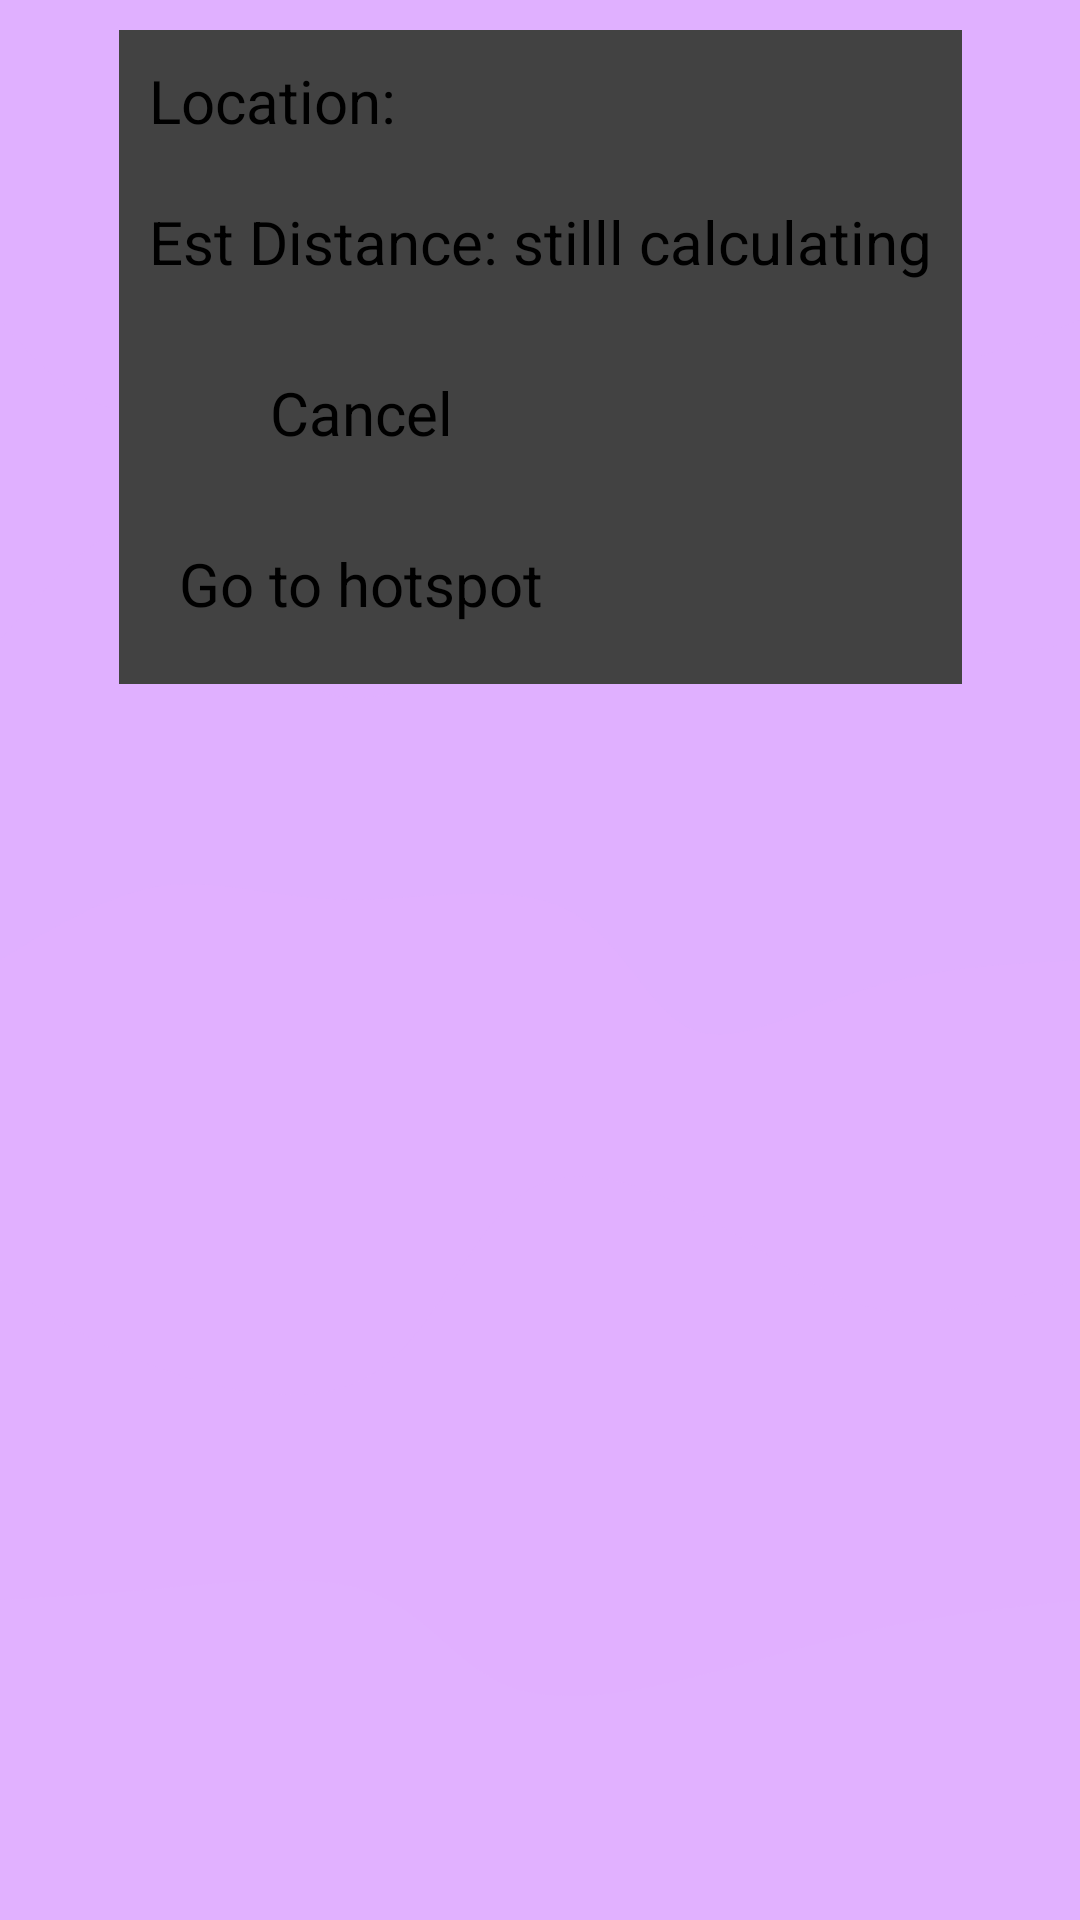

Produce the Android XML layout that renders to this screen, including the resource entries it uses.
<!-- AndroidManifest.xml: application theme Theme.AvianExplorer -->
<!-- res/layout/marker_details.xml -->
<?xml version="1.0" encoding="utf-8"?>
<androidx.constraintlayout.widget.ConstraintLayout
    xmlns:app="http://schemas.android.com/apk/res-auto"
    xmlns:android="http://schemas.android.com/apk/res/android"
    xmlns:tools="http://schemas.android.com/tools"
    android:layout_width="wrap_content"
    android:background="@drawable/patterns"
    android:layout_height="wrap_content">

    <androidx.cardview.widget.CardView
        android:layout_width="wrap_content"
        android:layout_height="wrap_content"
        android:layout_margin="10dp"
        app:layout_constraintEnd_toEndOf="parent"
        app:layout_constraintStart_toStartOf="parent"
        app:layout_constraintTop_toTopOf="parent"
        app:cardUseCompatPadding="true"

        >

        <androidx.appcompat.widget.LinearLayoutCompat
            android:layout_width="wrap_content"
            android:layout_height="wrap_content"
            android:orientation="vertical">

            <TextView
                android:id="@+id/viewLatitude"
                android:layout_width="wrap_content"
                android:layout_height="wrap_content"
                android:gravity="center"
                android:padding="10dp"
                android:text="Location: "
                android:textSize="20sp" />

            <TextView
                android:id="@+id/viewLongitude"
                android:layout_width="wrap_content"
                android:layout_height="wrap_content"
                android:gravity="center"
                android:padding="10dp"
                android:text="Est Distance: stilll calculating"
                android:textSize="20sp" />

            <androidx.constraintlayout.widget.ConstraintLayout
                android:layout_width="wrap_content"
                android:layout_height="wrap_content"
                android:orientation="horizontal">


                <Button
                    android:id="@+id/btnCancel"
                    android:layout_width="wrap_content"
                    android:layout_height="wrap_content"
                    android:layout_margin="10dp"
                    android:layout_marginTop="16dp"
                    android:backgroundTint="#630330	"
                    android:gravity="center"
                    android:padding="10dp"
                    android:text="Cancel"
                    android:textSize="20sp"
                    app:layout_constraintEnd_toEndOf="parent"
                    app:layout_constraintStart_toStartOf="parent"
                    app:layout_constraintTop_toTopOf="parent" />

                <Button
                    android:id="@+id/btnDelete"
                    android:layout_width="wrap_content"
                    android:layout_height="wrap_content"
                    android:layout_margin="10dp"
                    android:layout_marginTop="8dp"
                    android:backgroundTint="#51414F"
                    android:gravity="center"
                    android:padding="10dp"
                    android:text="Go to hotspot"
                    android:textSize="20sp"
                    app:layout_constraintBottom_toBottomOf="parent"
                    app:layout_constraintEnd_toEndOf="parent"
                    app:layout_constraintStart_toStartOf="parent"
                    app:layout_constraintTop_toBottomOf="@+id/btnCancel" />


            </androidx.constraintlayout.widget.ConstraintLayout>

        </androidx.appcompat.widget.LinearLayoutCompat>

    </androidx.cardview.widget.CardView>



</androidx.constraintlayout.widget.ConstraintLayout>
<!-- resources referenced by this layout -->
<resources>
  <!-- drawable patterns: vector/xml drawable (drawable, 2213 chars, omitted) -->
</resources>
